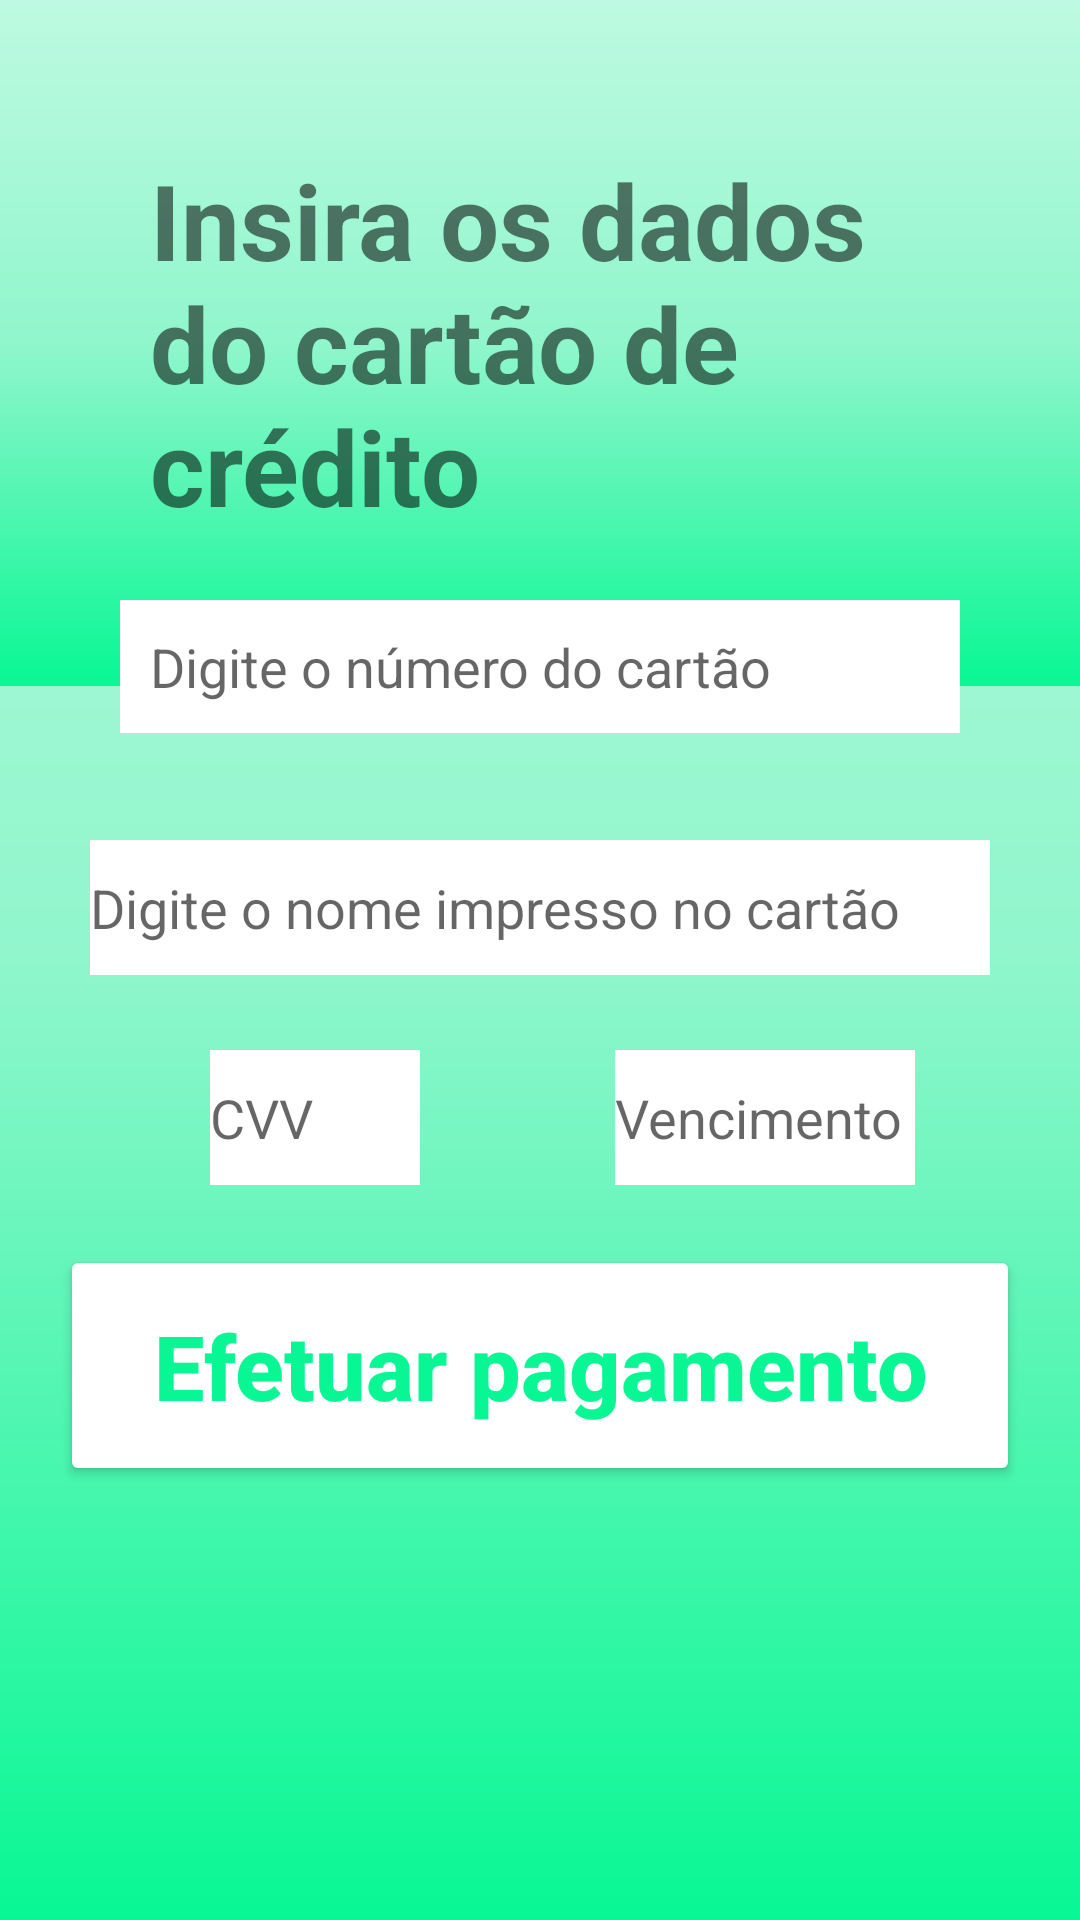

Layout XML and referenced resources for this Android screen:
<!-- AndroidManifest.xml: application theme Theme.ProjetoApp -->
<!-- res/layout/activity_tela_pagamento.xml -->
<?xml version="1.0" encoding="utf-8"?>
<androidx.constraintlayout.widget.ConstraintLayout xmlns:android="http://schemas.android.com/apk/res/android"
    xmlns:app="http://schemas.android.com/apk/res-auto"
    xmlns:tools="http://schemas.android.com/tools"
    android:layout_width="match_parent"
    android:layout_height="match_parent"
    android:background="@drawable/background"
    tools:context=".TelaPagamento">

    <TextView
        android:id="@+id/text_insira"
        android:layout_width="match_parent"
        android:layout_height="wrap_content"
        android:text="Insira os dados do cartão de crédito"
        android:textSize="35sp"
        android:textStyle="bold"
        android:padding="50dp"
        android:background="@drawable/background"
        tools:ignore="MissingConstraints" />

    <EditText
        android:id="@+id/card_number"
        style ="@style/Edit_Text_cadastro"
        android:background="@color/white"
        android:hint="Digite o número do cartão"
        app:layout_constraintStart_toStartOf="parent"
        app:layout_constraintEnd_toEndOf="parent"
        app:layout_constraintTop_toTopOf="parent"
        android:layout_marginTop="200dp"
        />

    <EditText
        android:id="@+id/card_name"
        android:layout_width="300dp"
        android:layout_height="45dp"
        android:background="@color/white"
        android:hint="Digite o nome impresso no cartão"
        app:layout_constraintStart_toStartOf="parent"
        app:layout_constraintEnd_toEndOf="parent"
        app:layout_constraintTop_toTopOf="parent"
        android:layout_marginTop="280dp"
        />
    <EditText
        android:id="@+id/card_cvv"
        android:layout_width="70dp"
        android:layout_height="45dp"
        android:background="@color/white"
        android:hint="CVV"
        app:layout_constraintStart_toStartOf="parent"
        app:layout_constraintEnd_toEndOf="parent"
        app:layout_constraintTop_toTopOf="@+id/card_name"
        android:layout_marginTop="70dp"
        android:layout_marginRight="150dp"/>

    <EditText
        android:id="@+id/card_vencimento"
        android:layout_width="100dp"
        android:layout_height="45dp"
        android:background="@color/white"
        android:hint="Vencimento"
        app:layout_constraintStart_toStartOf="parent"
        app:layout_constraintEnd_toEndOf="parent"
        app:layout_constraintTop_toTopOf="@+id/card_name"
        android:layout_marginTop="70dp"
        android:layout_marginLeft="150dp"/>

    <androidx.appcompat.widget.AppCompatButton
        android:id="@+id/btn_pagamento"
        android:layout_width="match_parent"
        android:layout_height="wrap_content"
        android:text="Efetuar pagamento"
        android:textSize="30dp"
        android:textStyle="bold"
        android:textAllCaps="false"
        android:textColor="@color/green_main"
        android:backgroundTint="@color/white"
        android:padding="20dp"
        android:layout_margin="20dp"
        app:layout_constraintStart_toStartOf="parent"
        app:layout_constraintEnd_toEndOf="parent"
        app:layout_constraintTop_toBottomOf="@+id/card_cvv"
        />










</androidx.constraintlayout.widget.ConstraintLayout>
<!-- resources referenced by this layout -->
<resources>
  <color name="green_main">#08f794</color>
  <color name="white">#FFFFFFFF</color>
  <!-- drawable background (drawable) -->
  <?xml version="1.0" encoding="utf-8"?>
  <shape xmlns:android="http://schemas.android.com/apk/res/android">
      <gradient
          android:startColor="@color/green_main"
          android:centerColor="@color/green_mid"
          android:endColor="@color/green_end"
          android:angle="90"
          />
  </shape>
  <style name="Edit_Text_cadastro">
          <item name="android:layout_width">match_parent</item>
          <item name="android:layout_height">wrap_content</item>
          <item name="android:background">@drawable/edit_text</item>
          <item name="android:padding">10dp</item>
          <item name="android:maxLength">30</item>
          <item name="android:layout_marginLeft">40dp</item>
          <item name="android:layout_marginRight">40dp</item>
          <item name="android:layout_marginTop">10dp</item>
  
  
      </style>
  <style name="Theme.ProjetoApp" parent="Theme.MaterialComponents.DayNight.DarkActionBar">
          
          <item name="colorPrimary">@color/purple_500</item>
          <item name="colorPrimaryVariant">@color/black</item>
          <item name="colorOnPrimary">@color/white</item>
          
          <item name="colorSecondary">@color/teal_200</item>
          <item name="colorSecondaryVariant">@color/teal_700</item>
          <item name="colorOnSecondary">@color/black</item>
          
          <item name="android:statusBarColor" tools:targetApi="l">?attr/colorPrimaryVariant</item>
          
      </style>
  <color name="green_mid">#90f6cc</color>
  <color name="green_end">#befae1</color>
  <color name="purple_500">#FF6200EE</color>
  <color name="black">#FF000000</color>
  <color name="teal_200">#FF03DAC5</color>
  <color name="teal_700">#FF018786</color>
</resources>
